3-way image classification set "processed_dataset" from GitHub (Aditya-4alias/AstroClassExtended); label vocabulary: anomaly, elliptical galaxy, spiral galaxy.

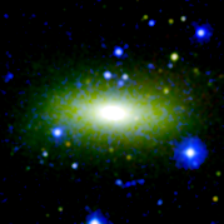
Label: elliptical galaxy

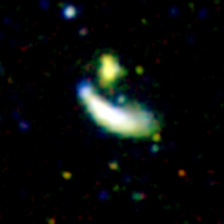
Label: anomaly

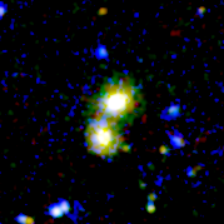
Label: anomaly

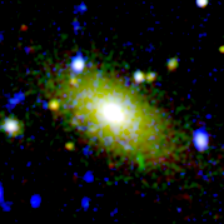
Label: elliptical galaxy

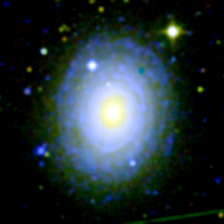
Label: spiral galaxy

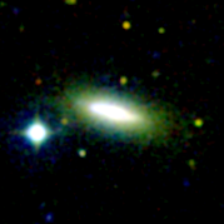
Label: spiral galaxy
